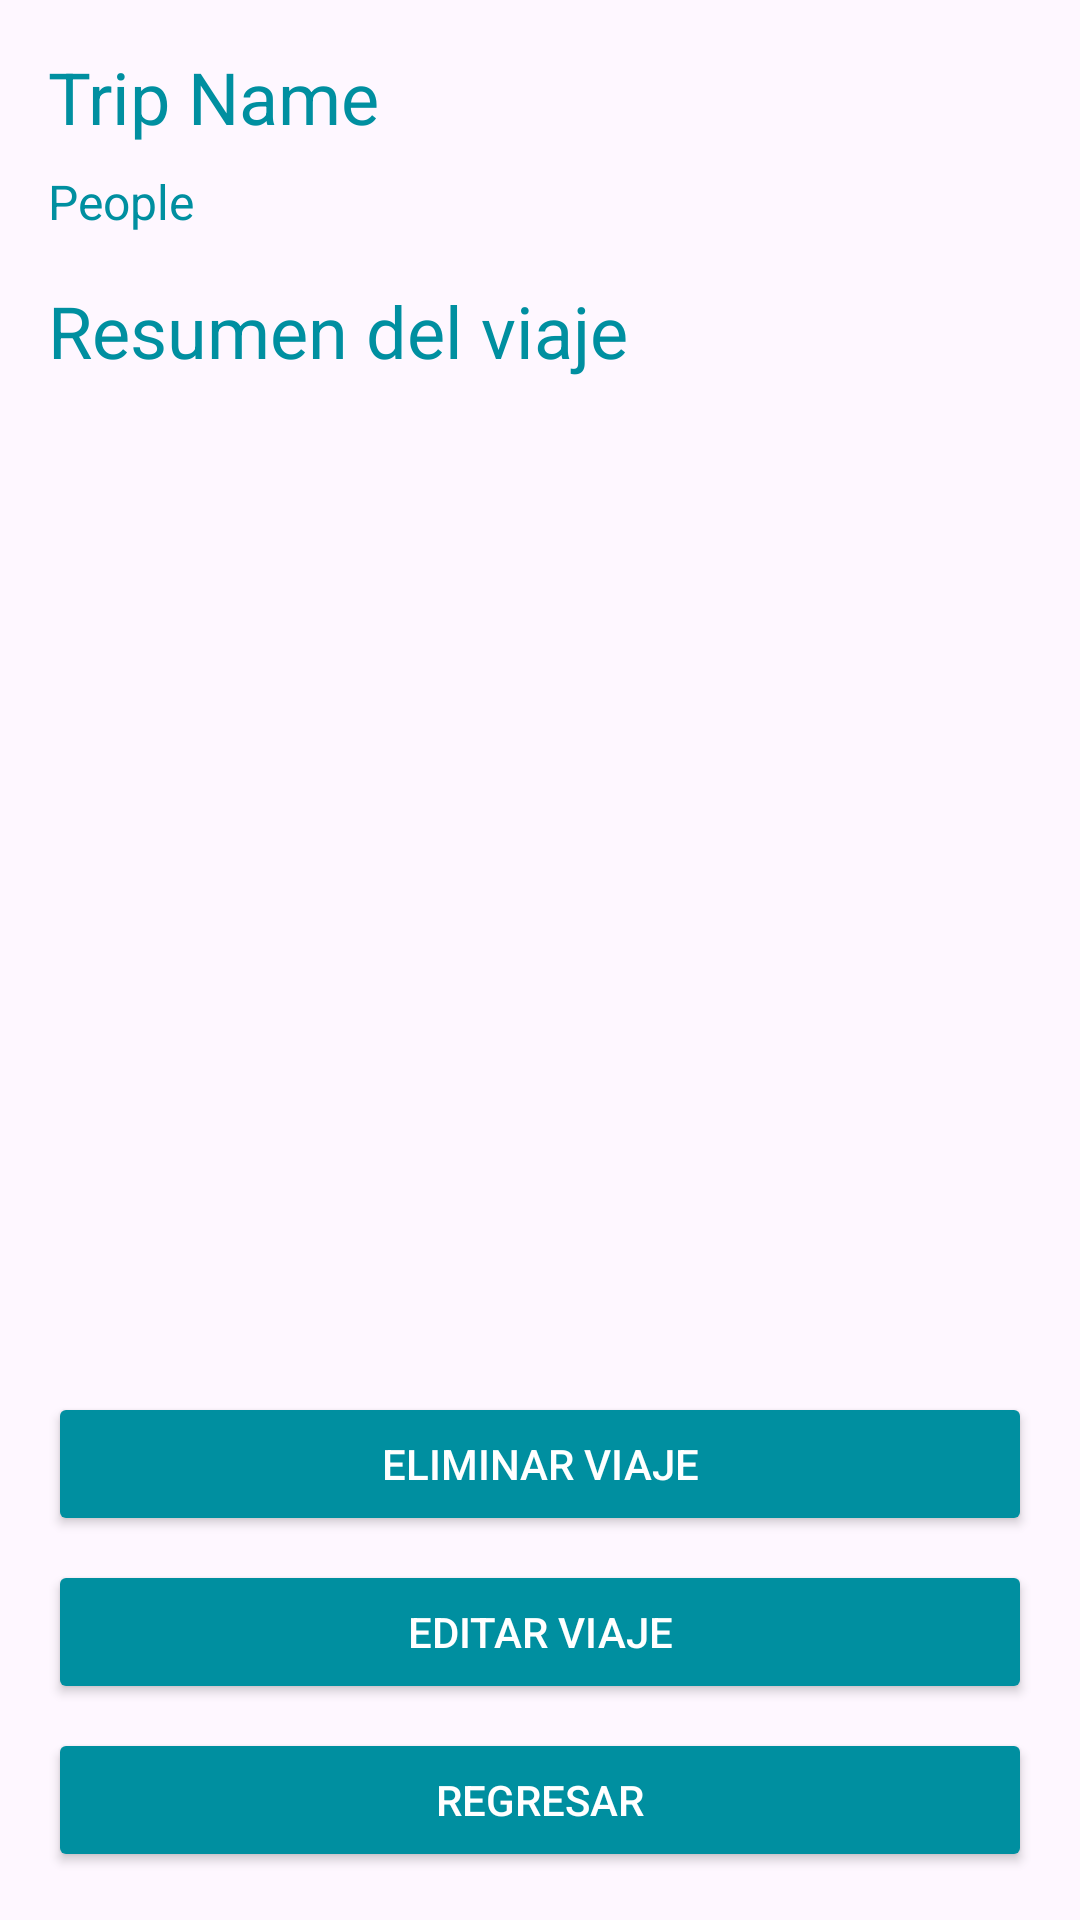

This screen was rendered from an Android layout file. Write that file and the resources it references.
<!-- AndroidManifest.xml: application theme Theme.ProyectoFinalMoviles -->
<!-- res/layout/activity_trip_details.xml -->
<?xml version="1.0" encoding="utf-8"?>
<androidx.constraintlayout.widget.ConstraintLayout xmlns:android="http://schemas.android.com/apk/res/android"
    xmlns:app="http://schemas.android.com/apk/res-auto"
    android:layout_width="match_parent"
    android:layout_height="match_parent"
    android:padding="16dp">

    <TextView
        android:id="@+id/tv_trip_name"
        android:layout_width="wrap_content"
        android:layout_height="wrap_content"
        android:text="Trip Name"
        android:textSize="24sp"
        android:textColor="@color/colorPrimary"
        app:layout_constraintTop_toTopOf="parent"
        app:layout_constraintStart_toStartOf="parent" />

    <TextView
        android:id="@+id/tv_trip_people"
        android:layout_width="wrap_content"
        android:layout_height="wrap_content"
        android:text="People"
        android:textSize="16sp"
        android:textColor="@color/colorPrimary"
        app:layout_constraintTop_toBottomOf="@id/tv_trip_name"
        app:layout_constraintStart_toStartOf="parent"
        android:layout_marginTop="8dp"/>

    <TextView
        android:id="@+id/tv_summary_title"
        android:layout_width="wrap_content"
        android:layout_height="wrap_content"
        android:text="Resumen del viaje"
        android:textSize="24sp"
        android:textColor="@color/colorPrimary"
        app:layout_constraintTop_toBottomOf="@id/tv_trip_people"
        app:layout_constraintStart_toStartOf="parent"
        android:layout_marginTop="16dp"/>

    <androidx.recyclerview.widget.RecyclerView
        android:id="@+id/rv_summary"
        android:layout_width="0dp"
        android:layout_height="0dp"
        android:layout_marginTop="16dp"
        app:layout_constraintTop_toBottomOf="@id/tv_summary_title"
        app:layout_constraintStart_toStartOf="parent"
        app:layout_constraintEnd_toEndOf="parent"
        app:layout_constraintBottom_toTopOf="@id/llButtons" />

    <LinearLayout
        android:id="@+id/llButtons"
        android:layout_width="match_parent"
        android:layout_height="wrap_content"
        android:orientation="vertical"
        android:gravity="bottom"
        app:layout_constraintBottom_toBottomOf="parent"
        app:layout_constraintStart_toStartOf="parent"
        app:layout_constraintEnd_toEndOf="parent">

        <Button
            android:id="@+id/btn_delete_trip"
            android:layout_width="match_parent"
            android:layout_height="wrap_content"
            android:layout_marginTop="16dp"
            android:backgroundTint="@color/colorPrimary"
            android:text="Eliminar viaje"
            android:textColor="@android:color/white" />

        <Button
            android:id="@+id/btn_edit_trip"
            android:layout_width="match_parent"
            android:layout_height="wrap_content"
            android:layout_marginTop="8dp"
            android:backgroundTint="@color/colorPrimary"
            android:text="Editar viaje"
            android:textColor="@android:color/white" />

        <Button
            android:id="@+id/btn_back"
            android:layout_width="match_parent"
            android:layout_height="wrap_content"
            android:layout_marginTop="8dp"
            android:backgroundTint="@color/colorPrimary"
            android:text="Regresar"
            android:textColor="@android:color/white" />
    </LinearLayout>

</androidx.constraintlayout.widget.ConstraintLayout>
<!-- resources referenced by this layout -->
<resources>
  <color name="colorPrimary">#008FA0</color>
  <style name="Theme.ProyectoFinalMoviles" parent="Base.Theme.ProyectoFinalMoviles" />
  <style name="Base.Theme.ProyectoFinalMoviles" parent="Theme.Material3.DayNight.NoActionBar">
          
          
      </style>
</resources>
